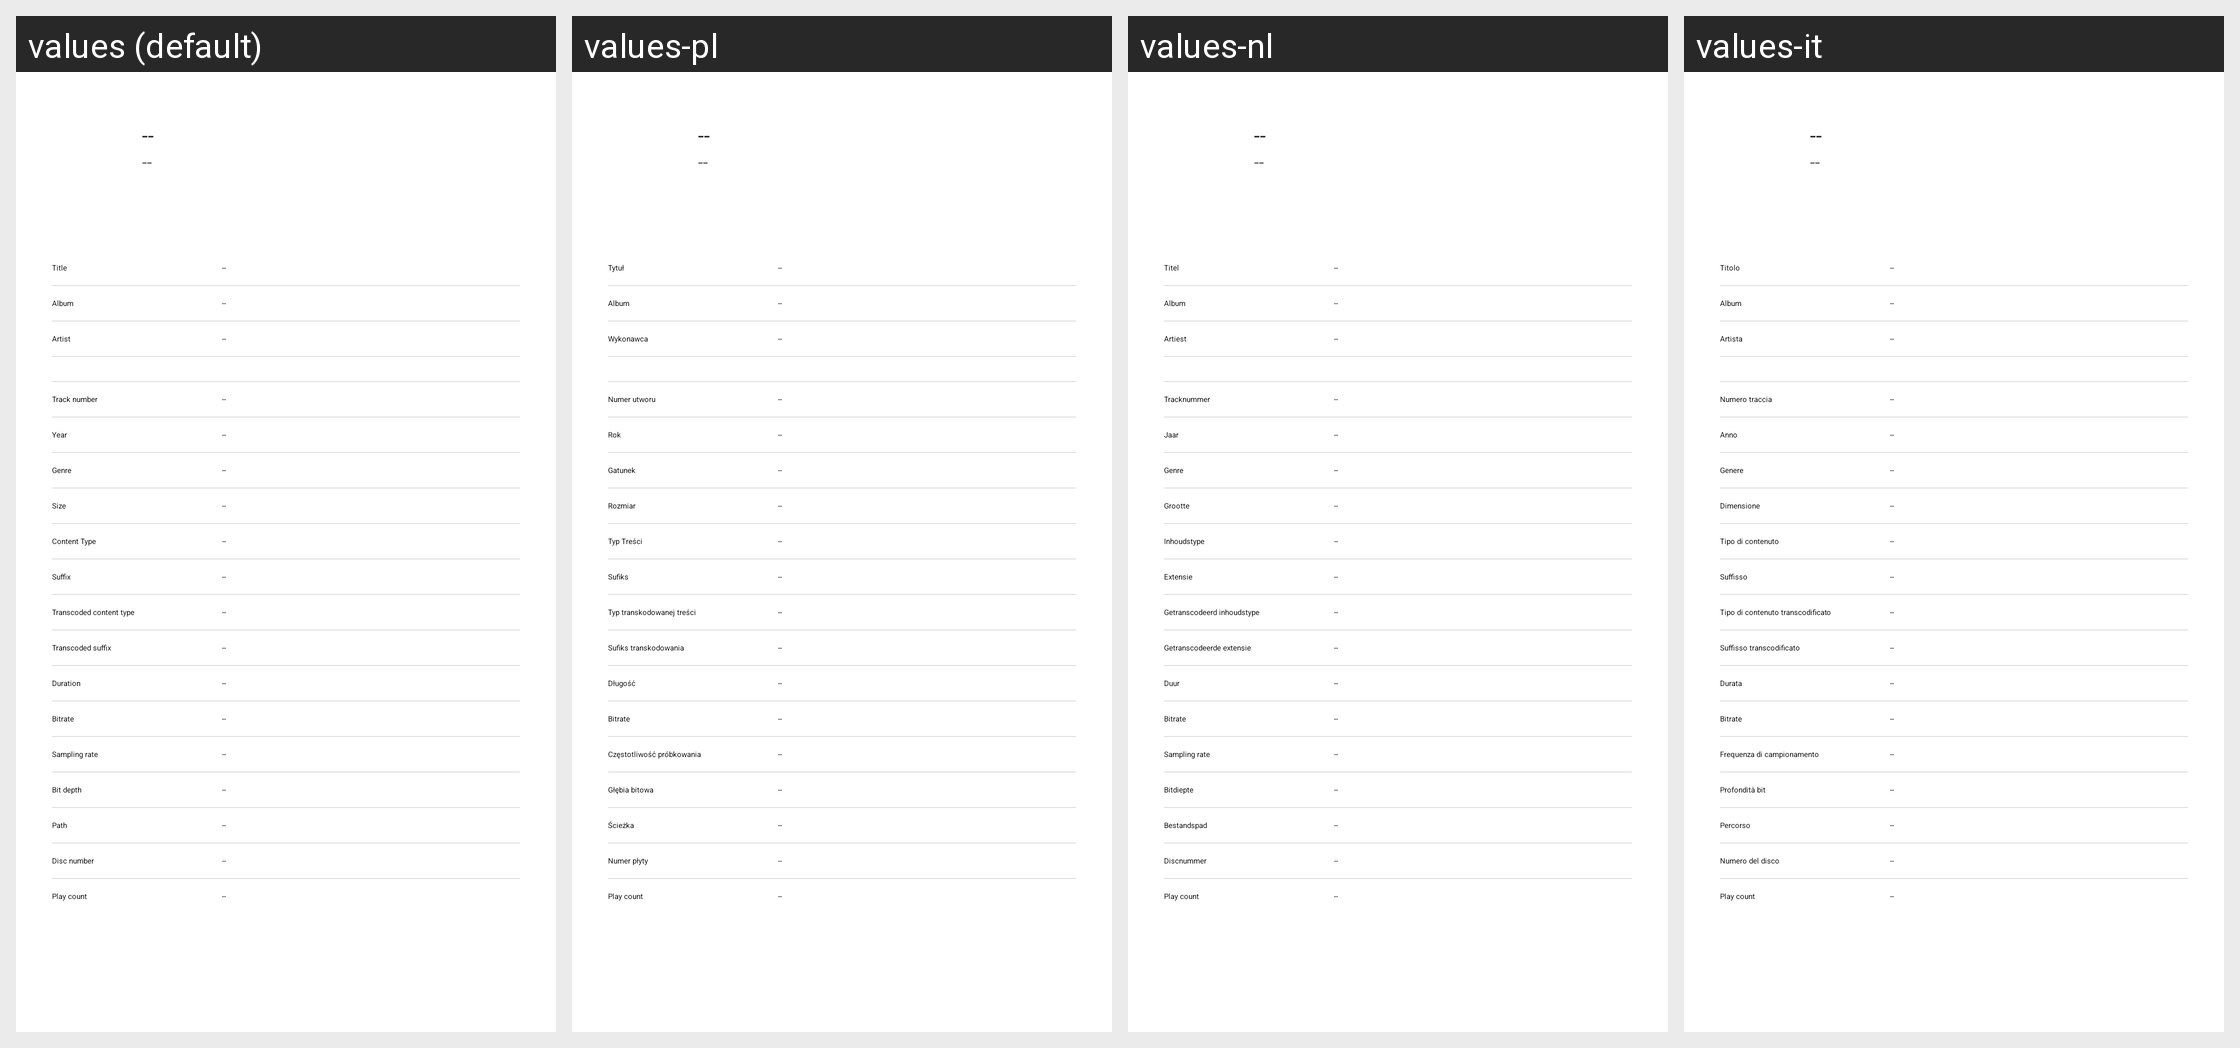

Here is an Android app screen in its default locale and in the app's own translations. Write out the translated-string differences for the strings that appear on this screen.
Android screen res/layout/dialog_track_info.xml rendered under 4 locales, left to right: values (default), values-pl, values-nl, values-it. Device: Nexus 5 (rendered at 1080×1920; each locale shown at half size, 540×960, under a caption strip naming it); theme AppTheme.SplashScreen.
Other locales in the repository, not shown: values-ca, values-de, values-es-rES, values-fr, values-ko, values-pt, values-ro, values-ru, values-tr, values-zh, values-zh-rTW.
Strings drawn on this screen, with the default value and each locale's value (text and hints the layout hard-codes, and strings that could not be matched under every locale, appear in the picture but are not listed):

label_placeholder
  values: --
  values-pl: --
  values-nl: --  [not translated; the default value is used]
  values-it: --

track_info_title
  values: Title
  values-pl: Tytuł
  values-nl: Titel
  values-it: Titolo

track_info_album
  values: Album
  values-pl: Album
  values-nl: Album
  values-it: Album

track_info_artist
  values: Artist
  values-pl: Wykonawca
  values-nl: Artiest
  values-it: Artista

track_info_track_number
  values: Track number
  values-pl: Numer utworu
  values-nl: Tracknummer
  values-it: Numero traccia

track_info_year
  values: Year
  values-pl: Rok
  values-nl: Jaar
  values-it: Anno

track_info_genre
  values: Genre
  values-pl: Gatunek
  values-nl: Genre
  values-it: Genere

track_info_size
  values: Size
  values-pl: Rozmiar
  values-nl: Grootte
  values-it: Dimensione

track_info_content_type
  values: Content Type
  values-pl: Typ Treści
  values-nl: Inhoudstype
  values-it: Tipo di contenuto

track_info_suffix
  values: Suffix
  values-pl: Sufiks
  values-nl: Extensie
  values-it: Suffisso

track_info_transcoded_content_type
  values: Transcoded content type
  values-pl: Typ transkodowanej treści
  values-nl: Getranscodeerd inhoudstype
  values-it: Tipo di contenuto transcodificato

track_info_transcoded_suffix
  values: Transcoded suffix
  values-pl: Sufiks transkodowania
  values-nl: Getranscodeerde extensie
  values-it: Suffisso transcodificato

track_info_duration
  values: Duration
  values-pl: Długość
  values-nl: Duur
  values-it: Durata

track_info_bitrate
  values: Bitrate
  values-pl: Bitrate
  values-nl: Bitrate
  values-it: Bitrate

track_info_sampling_rate
  values: Sampling rate
  values-pl: Częstotliwość próbkowania
  values-nl: Sampling rate
  values-it: Frequenza di campionamento

track_info_bit_depth
  values: Bit depth
  values-pl: Głębia bitowa
  values-nl: Bitdiepte
  values-it: Profondità bit

track_info_path
  values: Path
  values-pl: Ścieżka
  values-nl: Bestandspad
  values-it: Percorso

track_info_disc_number
  values: Disc number
  values-pl: Numer płyty
  values-nl: Discnummer
  values-it: Numero del disco

track_info_play_count
  values: Play count
  values-pl: Play count  [not translated; the default value is used]
  values-nl: Play count  [not translated; the default value is used]
  values-it: Play count  [not translated; the default value is used]
